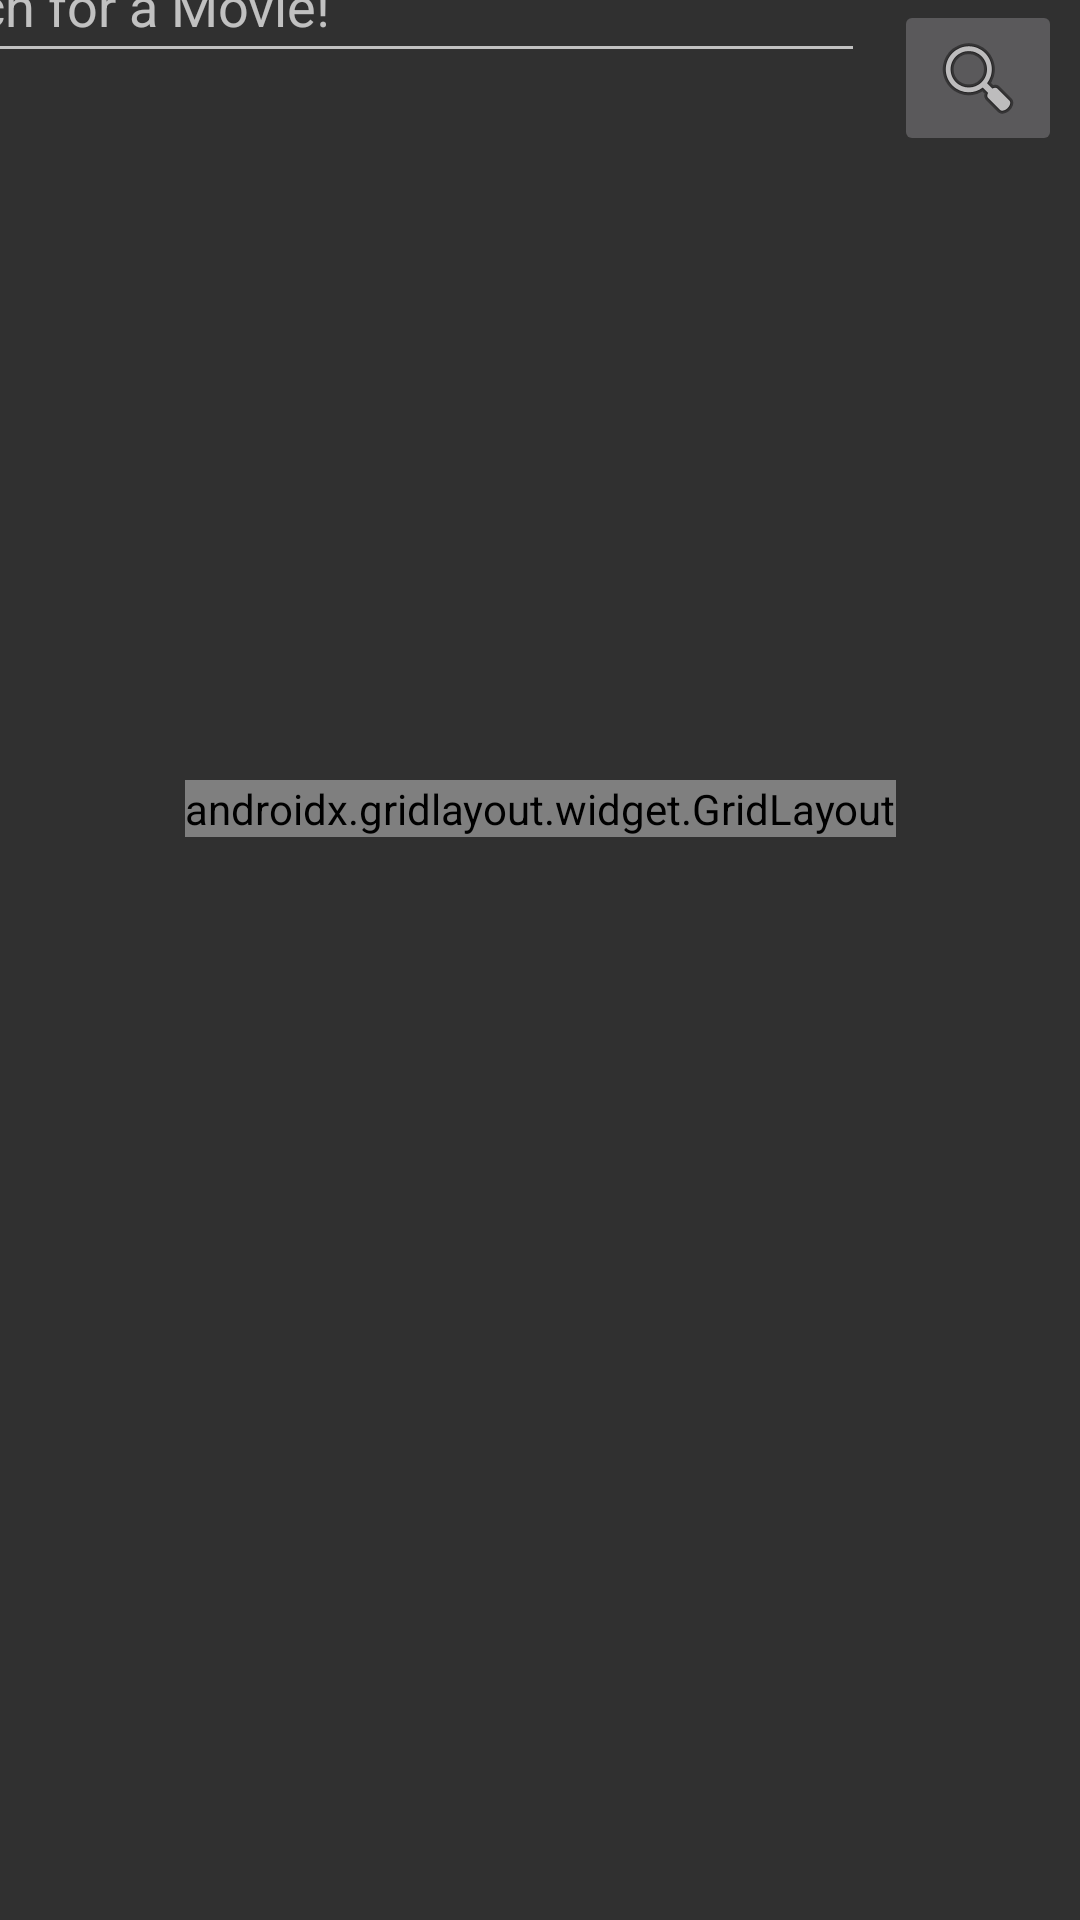

Produce the Android XML layout that renders to this screen, including the resource entries it uses.
<!-- AndroidManifest.xml: application theme AppTheme -->
<!-- res/layout/content_main.xml -->
<?xml version="1.0" encoding="utf-8"?>
<androidx.constraintlayout.widget.ConstraintLayout xmlns:android="http://schemas.android.com/apk/res/android"
    xmlns:app="http://schemas.android.com/apk/res-auto"
    xmlns:tools="http://schemas.android.com/tools"
    android:layout_width="match_parent"
    android:layout_height="match_parent"
    app:layout_behavior="@string/appbar_scrolling_view_behavior"
    tools:context=".MainActivity"
    tools:showIn="@layout/activity_main">

    <ImageButton
        android:id="@+id/search"
        android:layout_width="wrap_content"
        android:layout_height="wrap_content"
        android:layout_marginEnd="6dp"
        android:layout_weight="3"
        app:layout_constraintEnd_toEndOf="parent"
        app:layout_constraintTop_toTopOf="parent"
        app:srcCompat="@android:drawable/ic_menu_search" />

    <EditText
        android:id="@+id/txtSearchInput"
        android:layout_width="336dp"
        android:layout_height="48dp"
        android:layout_marginEnd="10dp"
        android:layout_marginBottom="3dp"
        android:ems="10"
        android:hint="Search for a Movie!"
        android:inputType="textPersonName"
        app:layout_constraintBottom_toTopOf="@+id/search"
        app:layout_constraintEnd_toStartOf="@+id/search"
        app:layout_constraintHorizontal_bias="1.0"
        app:layout_constraintStart_toStartOf="parent"
        app:layout_constraintTop_toTopOf="parent"
        android:nextFocusForward="@+id/search"
        android:imeOptions="actionSend"
        app:layout_constraintVertical_bias="0.0" />

    <androidx.gridlayout.widget.GridLayout
        android:id="@+id/gridLayout"
        android:layout_width="wrap_content"
        android:layout_height="wrap_content"
        android:layout_marginBottom="125dp"
        app:columnCount="1"
        app:layout_constraintBottom_toBottomOf="parent"
        app:layout_constraintEnd_toEndOf="parent"
        app:layout_constraintStart_toStartOf="parent"
        app:layout_constraintTop_toBottomOf="@+id/txtSearchInput"
        app:rowCount="3">

        <LinearLayout
            android:layout_width="match_parent"
            android:layout_height="match_parent"
            android:orientation="horizontal">

            <Space
                android:layout_width="10dp"
                android:layout_height="10dp"
                android:layout_weight="1" />

            <androidx.cardview.widget.CardView
                android:layout_width="match_parent"
                android:layout_height="wrap_content"
                app:cardBackgroundColor="#4B4E74"
                app:cardCornerRadius="30dp">

                <LinearLayout
                    android:layout_width="wrap_content"
                    android:layout_height="wrap_content"
                    android:orientation="vertical">

                    <ImageButton
                        android:id="@+id/btnExplore"
                        android:layout_width="190dp"
                        android:layout_height="175dp"
                        android:layout_weight="1"
                        android:background="#004B4E74"
                        android:paddingStart="10sp"
                        android:scaleType="fitXY"
                        app:srcCompat="@drawable/explore" />

                    <TextView
                        android:id="@+id/textView"
                        android:layout_width="match_parent"
                        android:layout_height="wrap_content"
                        android:fontFamily="sans-serif-black"
                        android:gravity="center"
                        android:text="Explore"
                        android:textSize="20sp" />

                </LinearLayout>
            </androidx.cardview.widget.CardView>

            <Space
                android:layout_width="10dp"
                android:layout_height="10dp" />

            <androidx.cardview.widget.CardView
                android:layout_width="match_parent"
                android:layout_height="wrap_content"
                app:cardBackgroundColor="#C8776488"
                app:cardCornerRadius="30dp">

                <LinearLayout
                    android:layout_width="match_parent"
                    android:layout_height="match_parent"
                    android:orientation="vertical">

                    <ImageButton
                        android:id="@+id/btnRandom"
                        android:layout_width="190dp"
                        android:layout_height="175dp"
                        android:layout_weight="1"
                        android:backgroundTint="#00776488"
                        android:scaleType="fitEnd"
                        app:srcCompat="@drawable/random" />

                    <TextView
                        android:id="@+id/txtf"
                        android:layout_width="match_parent"
                        android:layout_height="match_parent"
                        android:background="#00776488"
                        android:fontFamily="sans-serif-black"
                        android:gravity="center"
                        android:text="Find me a Movie!"
                        android:textSize="20sp"
                        app:layout_column="5"
                        app:layout_row="0" />

                </LinearLayout>
            </androidx.cardview.widget.CardView>

            <Space
                android:layout_width="10dp"
                android:layout_height="10dp" />

        </LinearLayout>


        <LinearLayout
            android:layout_width="match_parent"
            android:layout_height="match_parent"
            android:orientation="horizontal">

            <Space
                android:layout_width="wrap_content"
                android:layout_height="10dp"
                android:layout_weight="1" />
        </LinearLayout>

        <LinearLayout
            android:layout_width="match_parent"
            android:layout_height="match_parent"
            android:orientation="horizontal">

            <Space
                android:layout_width="10dp"
                android:layout_height="wrap_content" />

            <androidx.cardview.widget.CardView
                android:layout_width="match_parent"
                android:layout_height="wrap_content"
                app:cardBackgroundColor="#9FA23636"
                app:cardCornerRadius="30dp"
                app:layout_columnSpan="2"
                app:layout_rowSpan="2">


                <LinearLayout
                    android:layout_width="match_parent"
                    android:layout_height="match_parent"
                    android:orientation="vertical">


                    <ImageButton
                        android:id="@+id/btnFavorite"
                        android:layout_width="392dp"
                        android:layout_height="170dp"
                        android:layout_gravity="center"
                        android:layout_span="2"

                        android:background="#007A4747"
                        android:contentDescription="TODO"
                        android:foregroundGravity="center_vertical|center|center_horizontal"
                        android:scaleType="fitCenter"
                        app:srcCompat="@drawable/favorites" />

                    <TextView
                        android:id="@+id/textView2"
                        android:layout_width="match_parent"
                        android:layout_height="match_parent"
                        android:background="#007A4747"
                        android:fontFamily="sans-serif-black"
                        android:gravity="center"
                        android:text="Favorites"
                        android:textSize="20sp" />

                </LinearLayout>

            </androidx.cardview.widget.CardView>

            <Space
                android:layout_width="10dp"
                android:layout_height="wrap_content" />

        </LinearLayout>


    </androidx.gridlayout.widget.GridLayout>

</androidx.constraintlayout.widget.ConstraintLayout>
<!-- resources referenced by this layout -->
<resources>
  <!-- drawable explore: png bitmap (drawable, 41128 bytes) -->
  <!-- drawable favorites: png bitmap (drawable, 25531 bytes) -->
  <!-- drawable random: png bitmap (drawable, 14819 bytes) -->
  <style name="AppTheme" parent="Theme.AppCompat">
          
          <item name="colorPrimary">@color/colorPrimary</item>
          <item name="colorPrimaryDark">@color/colorPrimaryDark</item>
          <item name="colorAccent">@color/colorAccent</item>
      </style>
  <color name="colorPrimary">#2F375A</color>
  <color name="colorPrimaryDark">#747474</color>
  <color name="colorAccent">#8E79EC</color>
</resources>
